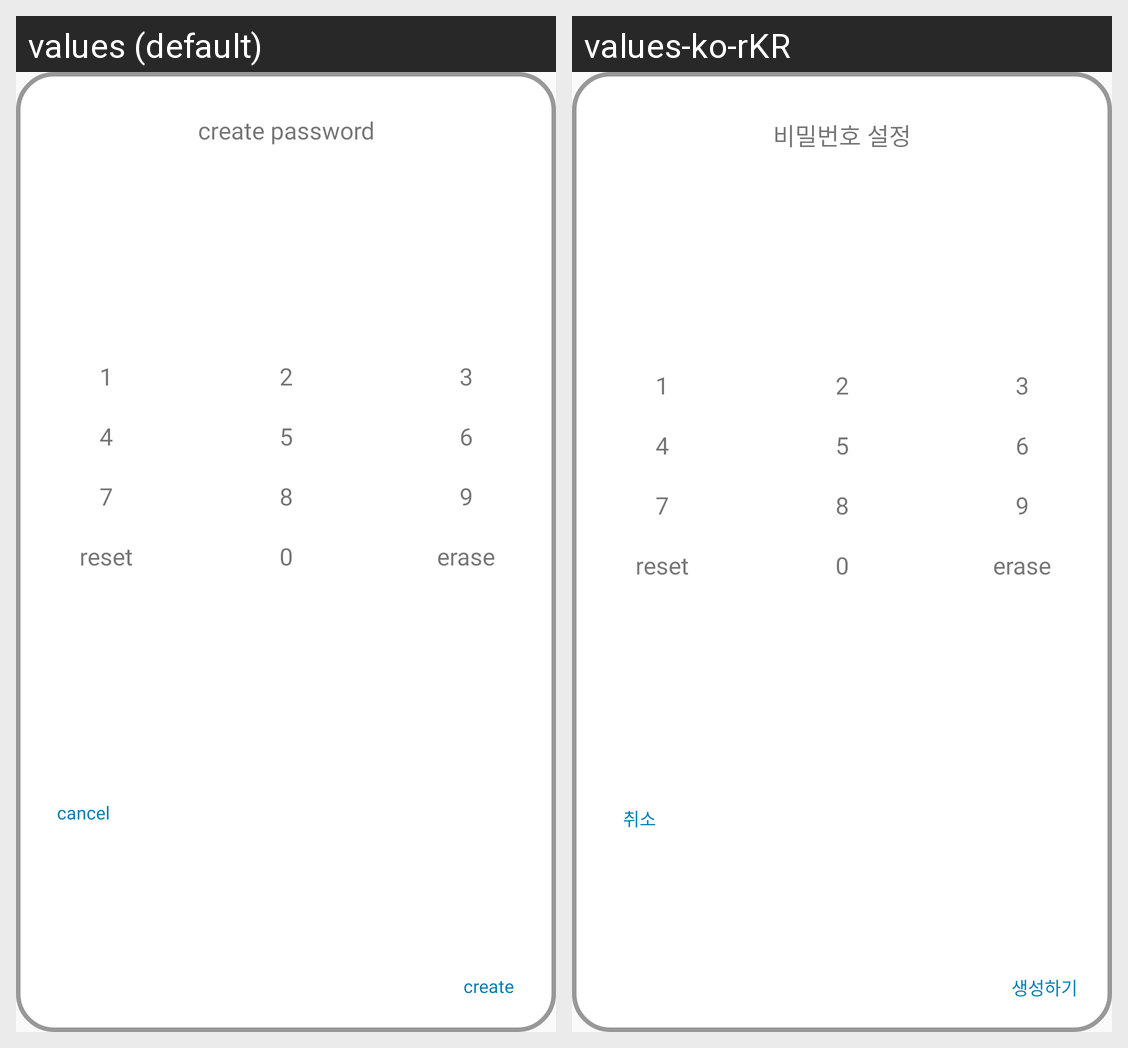

For this localized Android screen grid, give each drawn string resource with its value in every locale shown.
Android screen res/layout/create_password.xml rendered under 2 locales, left to right: values (default), values-ko-rKR. Device: Nexus 5 (rendered at 1080×1920; each locale shown at half size, 540×960, under a caption strip naming it); theme Theme.MvvmPattern.
Strings drawn on this screen, with the default value and each locale's value (text and hints the layout hard-codes, and strings that could not be matched under every locale, appear in the picture but are not listed):

create_password
  values: create password
  values-ko-rKR: 비밀번호 설정

cancel
  values: cancel
  values-ko-rKR: 취소

make_password
  values: create
  values-ko-rKR: 생성하기
